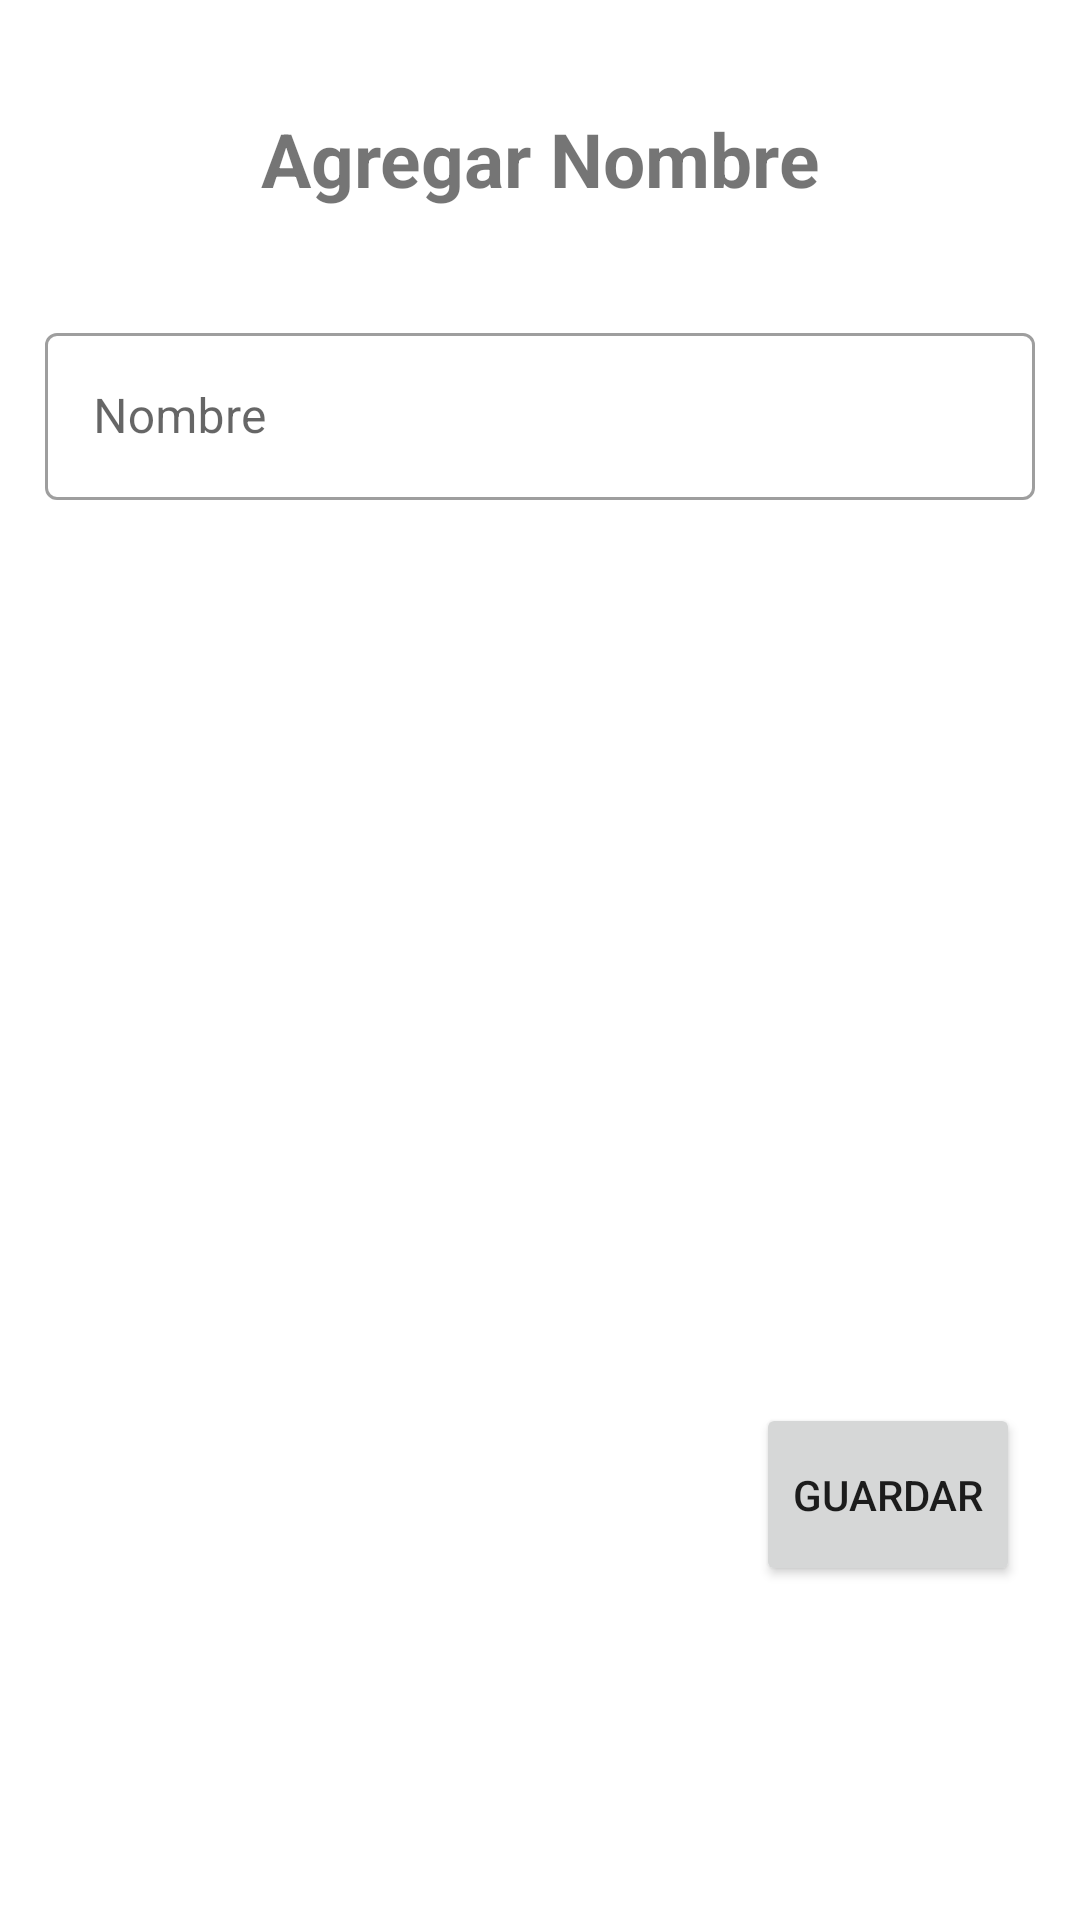

Here is an Android app screen rendered from its layout file. Give the layout XML and the strings, colors and styles it references.
<!-- AndroidManifest.xml: application theme AppTheme -->
<!-- res/layout/activity_agregar_nombre.xml -->
<?xml version="1.0" encoding="utf-8"?>
<LinearLayout
    xmlns:android="http://schemas.android.com/apk/res/android"
    xmlns:app="http://schemas.android.com/apk/res-auto"
    xmlns:tools="http://schemas.android.com/tools"
    android:layout_width="match_parent"
    android:layout_height="match_parent"
    android:orientation="vertical"
    tools:context=".AgregarNombre">

    <LinearLayout
        android:layout_width="match_parent"
        android:layout_height="wrap_content"
        android:orientation="horizontal">

        <TextView
            android:id="@+id/textView4"
            android:layout_width="match_parent"
            android:layout_height="wrap_content"
            android:layout_marginTop="36dp"
            android:layout_marginBottom="36dp"
            android:text="@string/btnAgregarNombre"
            android:textAlignment="center"
            android:textSize="25sp"
            android:textStyle="bold" />
    </LinearLayout>

    <LinearLayout
        android:layout_width="match_parent"
        android:layout_height="wrap_content"
        android:layout_marginLeft="15dp"
        android:layout_marginRight="15dp"
        android:layout_marginBottom="15dp"
        android:orientation="horizontal">


        <com.google.android.material.textfield.TextInputLayout
            android:layout_width="match_parent"
            android:layout_height="wrap_content"
            style="@style/Widget.MaterialComponents.TextInputLayout.OutlinedBox">>

            <com.google.android.material.textfield.TextInputEditText
                android:id="@+id/txtNombre"
                android:layout_width="match_parent"
                android:layout_height="wrap_content"
                android:ems="10"
                android:hint="@string/hintNombre"
                android:inputType="textPersonName"
                app:layout_constraintEnd_toEndOf="parent"
                app:layout_constraintHorizontal_bias="0.242"
                app:layout_constraintStart_toEndOf="@+id/textView5"
                app:layout_constraintTop_toBottomOf="@+id/textView4" />
        </com.google.android.material.textfield.TextInputLayout>

    </LinearLayout>


    <ProgressBar
        android:id="@+id/progressBar"
        style="?android:attr/progressBarStyleHorizontal"
        android:layout_width="381dp"
        android:layout_height="16dp"
        android:layout_gravity="center_horizontal"

        android:layout_marginTop="20dp"
        android:visibility="invisible" />

    <Button
        android:id="@+id/btnGuardar"
        android:layout_width="wrap_content"
        android:layout_height="61dp"
        android:layout_gravity="end"
        android:layout_marginTop="250dp"
        android:layout_marginRight="20dp"
        android:onClick="btnProcesar_onClick"
        android:text="@string/btnGuardar" />

</LinearLayout>
<!-- resources referenced by this layout -->
<resources>
  <string name="btnAgregarNombre">Agregar Nombre</string>
  <string name="btnGuardar">Guardar</string>
  <string name="hintNombre">Nombre</string>
  <style name="AppTheme" parent="Theme.MaterialComponents.Light">
          
          <item name="colorPrimary">#F14282</item>
          <item name="colorPrimaryDark">@color/colorPrimaryDark</item>
          <item name="colorAccent">@color/colorAccent</item>
      </style>
  <!-- not gathered from this repository: default colours our renderer supplied (Android Studio template values) -->
  <color name="colorPrimaryDark">#FF3700B3</color>
  <color name="colorAccent">#FF03DAC5</color>
</resources>
